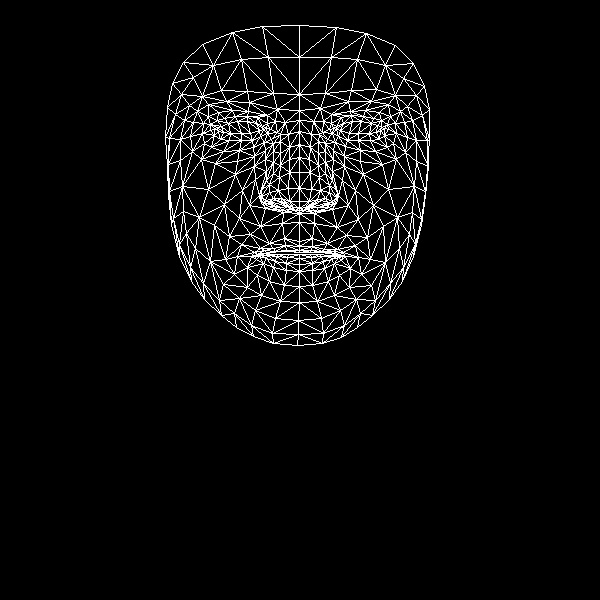

The table this chart was drawn from, first rows:
, x, y
0, 299, 241
1, 299, 201
2, 299, 213
3, 289, 159
4, 299, 188
5, 299, 172
6, 299, 131
7, 218, 131
8, 299, 110
9, 299, 94
10, 299, 25
11, 299, 246
12, 299, 250
13, 299, 252
14, 299, 254
15, 299, 258
16, 299, 264
17, 299, 271
18, 299, 286
19, 299, 208
20, 287, 206
21, 172, 83
22, 252, 140
23, 241, 140
24, 229, 140
25, 214, 135
26, 260, 136
27, 235, 116
28, 247, 116
29, 224, 118
30, 217, 120
31, 204, 143
32, 255, 310
33, 214, 128
34, 169, 138
35, 190, 136
36, 242, 190
37, 284, 238
38, 286, 250
39, 269, 243
40, 260, 248
41, 275, 251
42, 267, 253
43, 247, 267
44, 289, 201
45, 288, 188
46, 197, 111
47, 265, 159
48, 261, 196
49, 261, 189
50, 208, 189
51, 289, 172
52, 226, 101
53, 208, 104
54, 183, 62
55, 277, 109
56, 257, 117
57, 237, 256
58, 179, 256
59, 270, 203
... 408 more rows
